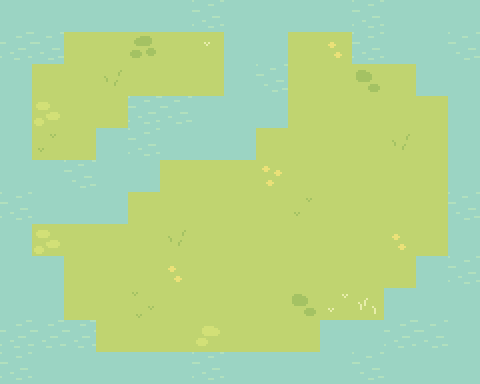

The table this chart was drawn from, first rows:
16, 16, 16, 16, 16, 16, 14, 16, 16, 16, 16, 14, 16, 16, 16
15, 13, 17, 17, 4, 17, 8, 16, 16, 17, 11, 14, 16, 16, 13
16, 17, 17, 0, 17, 17, 17, 16, 13, 17, 17, 3, 17, 16, 16
16, 9, 17, 17, 14, 13, 16, 16, 16, 17, 17, 17, 17, 17, 16
16, 1, 17, 16, 14, 16, 16, 16, 17, 17, 17, 17, 0, 17, 16
16, 16, 13, 16, 16, 17, 17, 17, 5, 17, 17, 17, 17, 17, 16
14, 16, 16, 16, 17, 17, 17, 17, 17, 1, 17, 17, 17, 17, 13
16, 9, 17, 17, 17, 0, 17, 17, 17, 17, 17, 17, 11, 17, 16
16, 16, 17, 17, 17, 11, 17, 17, 17, 17, 17, 17, 17, 16, 14
16, 16, 17, 17, 2, 17, 17, 17, 17, 3, 7, 6, 16, 16, 16
15, 15, 15, 17, 17, 17, 10, 17, 17, 17, 16, 16, 15, 13, 16
14, 16, 16, 16, 16, 16, 14, 16, 16, 16, 16, 13, 16, 16, 16
